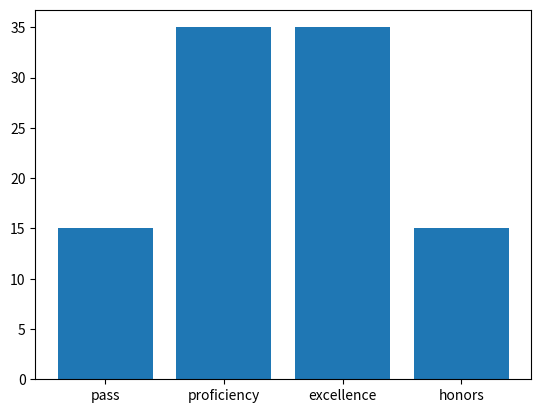

Here is the Python script that generated this plot:
#!/usr/bin/env python3
# -*- coding: utf-8 -*-
"""
Created on Thu Nov 15 00:32:24 2018

@author: yasminelyagoubi
"""

#%% Exercise 1

def calculate_volume_cilinder(r,h):
    import math
    return math.pi*(float(r)**2)*float(h)
    
def calculate_volume_sphere(rad):
    import math
    return(float(rad)**3)*math.pi * 4/3
    
#%% Exercise 2
    
import matplotlib.pyplot as plt
import numpy as np

level=["pass","proficiency","excellence","honors"]

plt.bar(level,[15,35,35,15])

print ("the distribution of the class is:")


    